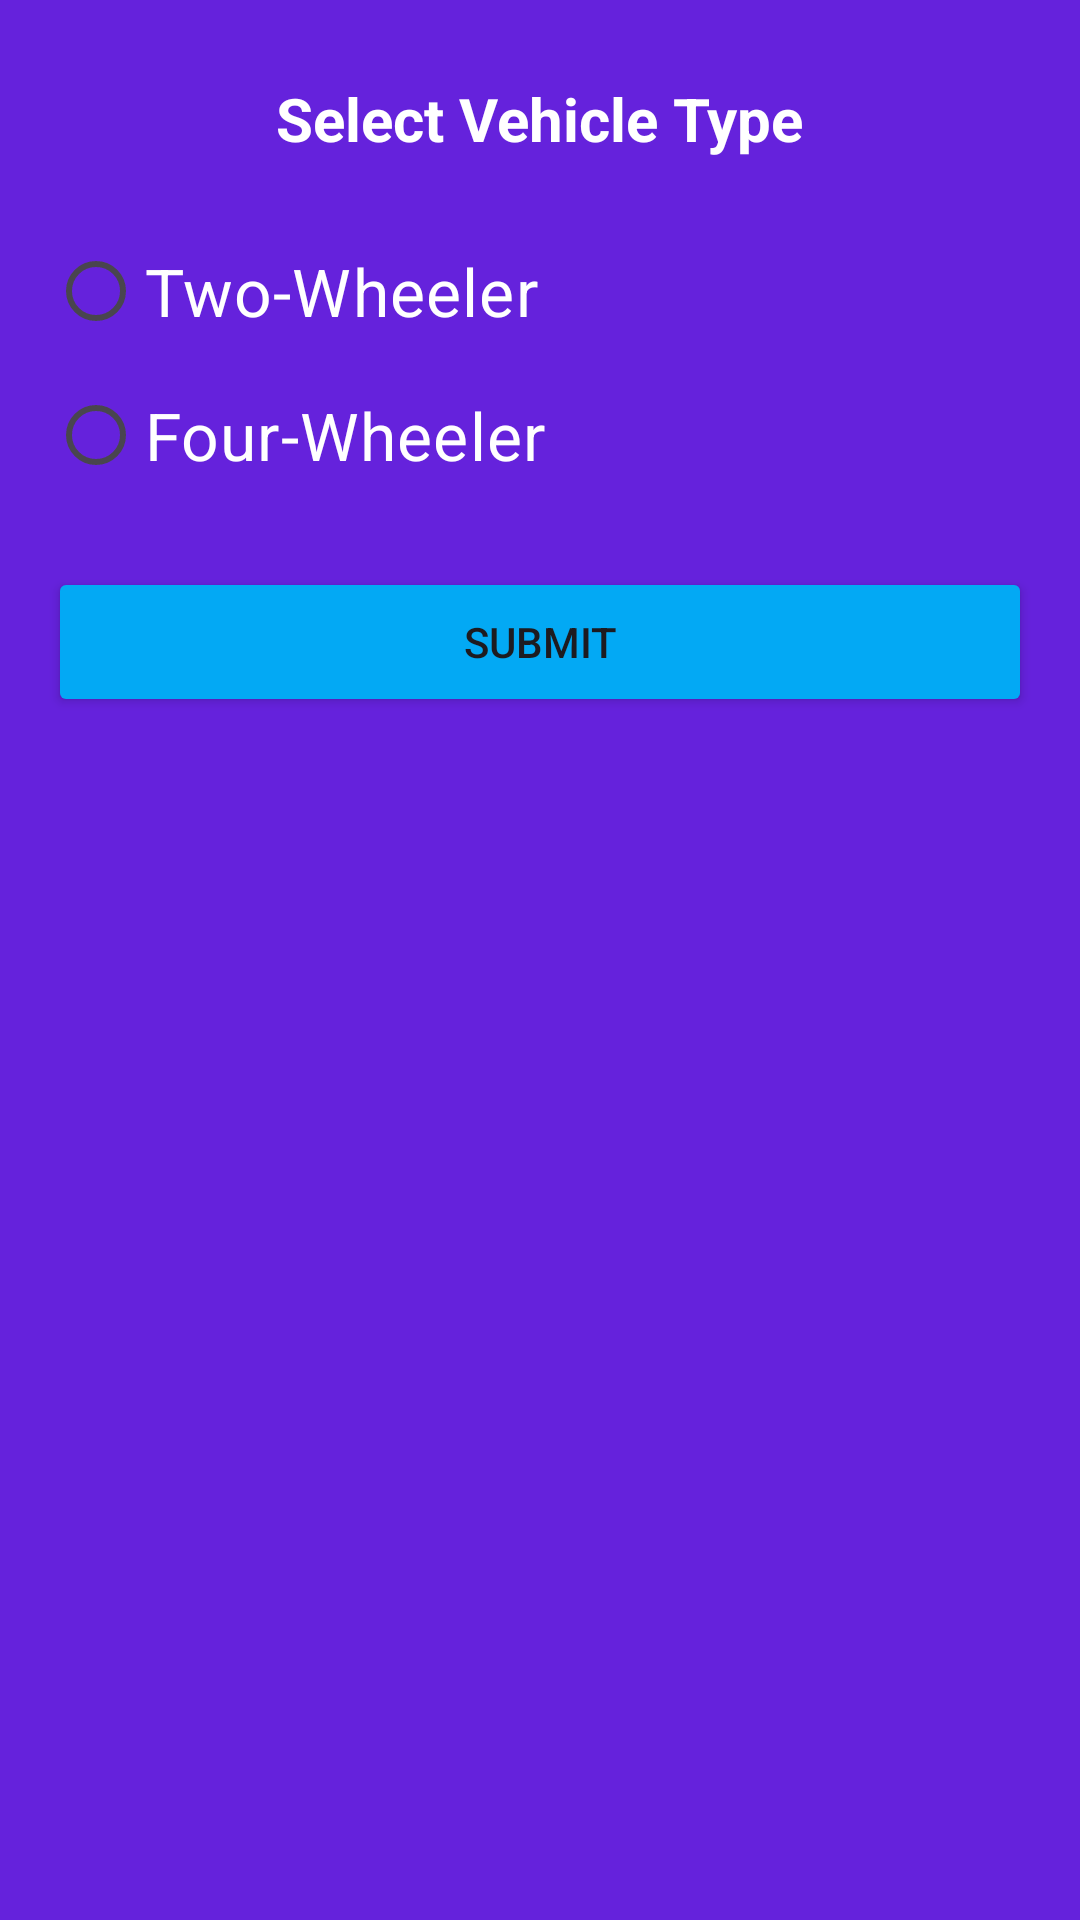

Android layout source for this screen:
<!-- AndroidManifest.xml: application theme Theme.Parkig_reservation -->
<!-- res/layout/activity_vehicle_type.xml -->
<?xml version="1.0" encoding="utf-8"?>
<RelativeLayout xmlns:android="http://schemas.android.com/apk/res/android"
    android:layout_width="match_parent"
    android:layout_height="match_parent"
    android:background="#6522DC"
    android:padding="16dp">


    <TextView
        android:id="@+id/textViewTitle"
        android:layout_width="wrap_content"
        android:layout_height="wrap_content"
        android:text="Select Vehicle Type"
        android:textColor="@color/white"
        android:textStyle="bold"
        android:textSize="20sp"
        android:layout_centerHorizontal="true"
        android:layout_marginBottom="20dp"
        android:layout_marginTop="10dp"/>

    <RadioGroup
        android:id="@+id/radioGroupVehicleType"
        android:layout_width="match_parent"
        android:layout_height="wrap_content"
        android:layout_below="@id/textViewTitle"
        android:orientation="vertical">

        <RadioButton
            android:id="@+id/radioButtonTwoWheeler"
            android:layout_width="wrap_content"
            android:layout_height="wrap_content"
            android:text="Two-Wheeler"
            android:textColor="@color/white"
            android:textSize="22sp"/>

        <RadioButton
            android:id="@+id/radioButtonFourWheeler"
            android:layout_width="wrap_content"
            android:layout_height="wrap_content"
            android:text="Four-Wheeler"
            android:textColor="@color/white"
            android:textSize="22sp"/>
    </RadioGroup>

    <Button
        android:id="@+id/buttonSubmit"
        android:layout_width="match_parent"
        android:layout_height="50dp"
        android:text="Submit"
        android:backgroundTint="#03A9F4"
        android:layout_below="@id/radioGroupVehicleType"
        android:layout_marginTop="20dp"
        android:layout_marginBottom="10dp"/>

    <ImageView
        android:layout_width="184dp"
        android:layout_height="176dp"
        android:layout_below="@id/buttonSubmit"
        android:layout_centerHorizontal="true"
        android:layout_centerVertical="true"
        android:src="@drawable/parkingcar" />



</RelativeLayout>
<!-- resources referenced by this layout -->
<resources>
  <style name="Theme.Parkig_reservation" parent="Base.Theme.Parkig_reservation" />
  <style name="Base.Theme.Parkig_reservation" parent="Theme.Material3.DayNight.NoActionBar">
          
          
      </style>
  <!-- not gathered from this repository: default colours our renderer supplied (Android Studio template values) -->
  <color name="white">#FFFFFFFF</color>
</resources>
